Image classification data set "gg" (IamGiel/gg on GitHub). Class labels (12): captain, first lieutenant, five star general, flag, lieutenant colonel, major, one star general, private, seargent, second lieutenant, three star general, two star general.

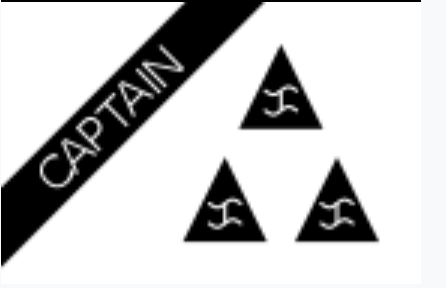
Label: captain

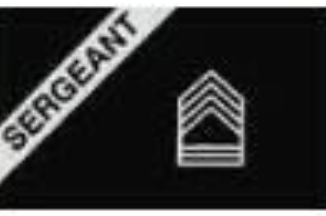
Label: seargent

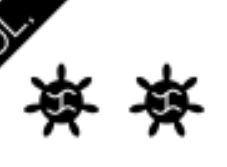
Label: lieutenant colonel

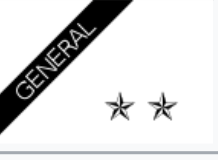
Label: two star general

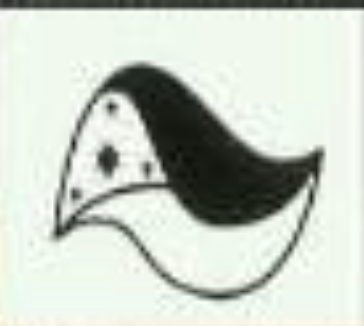
Label: flag

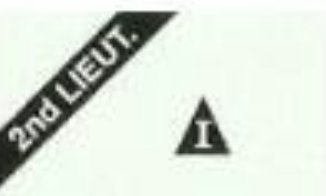
Label: second lieutenant
